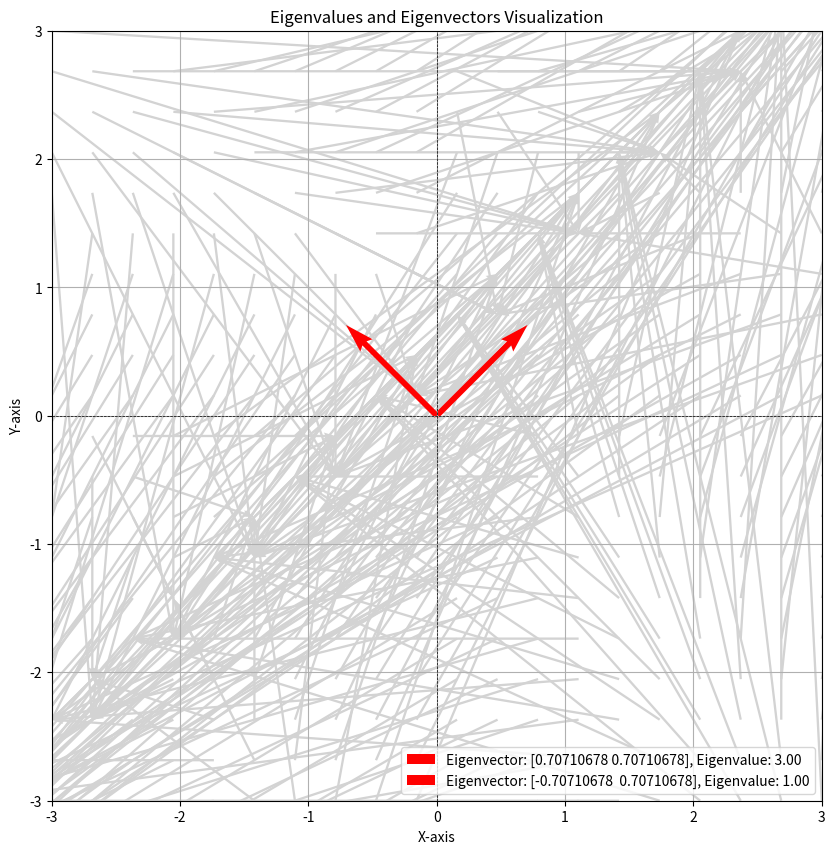

This chart was generated by the following Python code:
import numpy as np
import matplotlib.pyplot as plt

# Define a 2x2 matrix
A = np.array([[2, 1],
              [1, 2]])

# Calculate eigenvalues and eigenvectors
eigenvalues, eigenvectors = np.linalg.eig(A)

# Define the grid for the plot
xlim = [-3, 3]
ylim = [-3, 3]

# Create a grid of points
x, y = np.meshgrid(np.linspace(xlim[0], xlim[1], 20),
                   np.linspace(ylim[0], ylim[1], 20))
X = np.vstack([x.ravel(), y.ravel()])

# Apply the transformation
Y = A @ X
Y = Y.reshape(x.shape[0], x.shape[1], 2)

# Plotting
plt.figure(figsize=(10, 10))
plt.quiver(x, y, Y[..., 0] - x, Y[..., 1] - y, color='lightgray', angles='xy', scale_units='xy', scale=1)

# Plot eigenvectors
for eigenvalue, eigenvector in zip(eigenvalues, eigenvectors.T):
    plt.quiver(0, 0, eigenvector[0], eigenvector[1], color='r', angles='xy', scale_units='xy', scale=1, label=f'Eigenvector: {eigenvector}, Eigenvalue: {eigenvalue:.2f}')

# Plot the original vector space
plt.xlim(xlim)
plt.ylim(ylim)
plt.axhline(0, color='black', lw=0.5, ls='--')
plt.axvline(0, color='black', lw=0.5, ls='--')
plt.grid()
plt.gca().set_aspect('equal', adjustable='box')
plt.title('Eigenvalues and Eigenvectors Visualization')
plt.xlabel('X-axis')
plt.ylabel('Y-axis')
plt.legend()
plt.show()